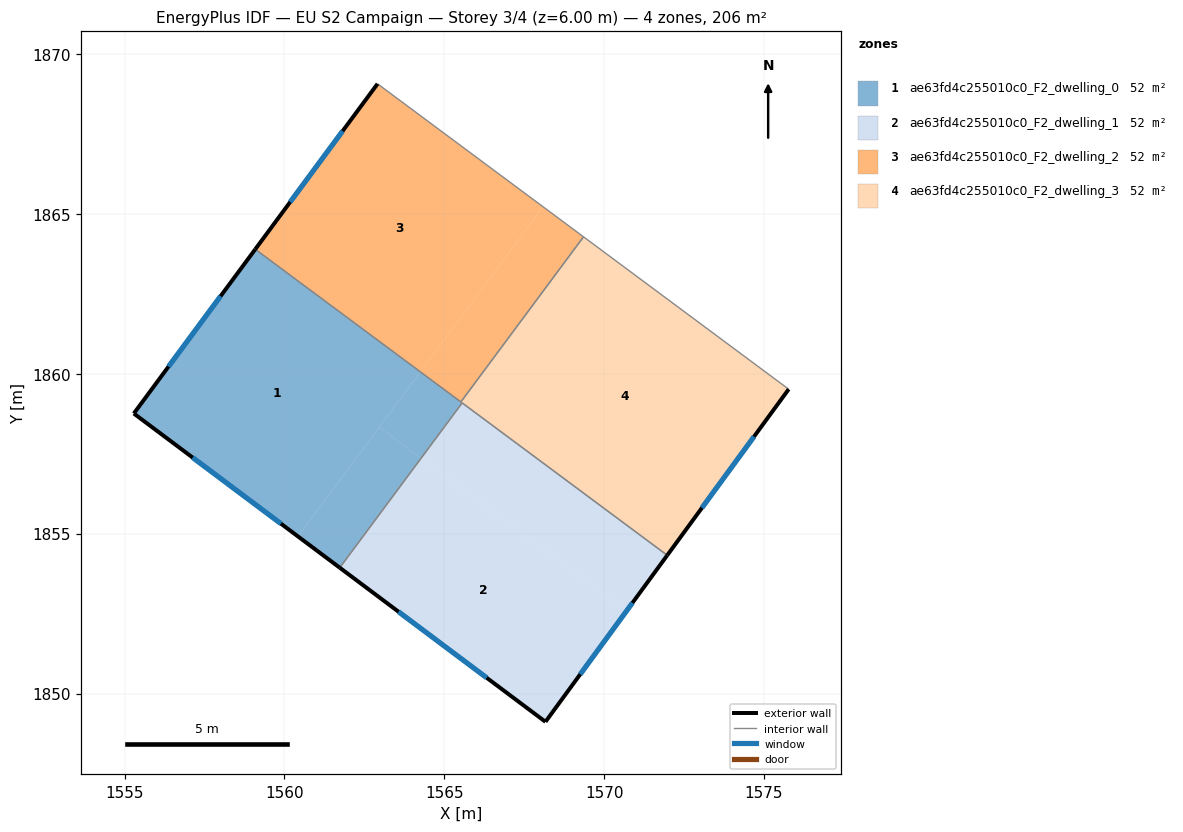
=== STOREY PLAN SPEC (per zone: floor XY polygon, exterior-wall plan segments, windows/doors) ===
zone 1: ae63fd4c255010c0_F2_dwelling_0  (51.6 m²)
  floor: (1564.25, 1860.06) (1560.43, 1854.91) (1555.29, 1858.76) (1559.09, 1863.90)
  floor: (1564.27, 1857.36) (1561.73, 1853.93) (1560.43, 1854.91) (1562.96, 1858.33)
  floor: (1565.56, 1859.09) (1564.27, 1857.36) (1562.96, 1858.33) (1564.25, 1860.06)
  exterior wall: (1555.29, 1858.76) – (1561.73, 1853.93)  [8.0 m]
    window: (1557.13, 1857.38) – (1559.89, 1855.31)  [4.4 m²]
  exterior wall: (1559.09, 1863.90) – (1555.29, 1858.76)  [6.4 m]
    window: (1558.00, 1862.43) – (1556.38, 1860.23)  [3.5 m²]
  interior walls: 3
zone 2: ae63fd4c255010c0_F2_dwelling_1  (51.6 m²)
  floor: (1570.70, 1852.58) (1568.17, 1849.12) (1561.73, 1853.93) (1564.27, 1857.36)
  floor: (1571.98, 1854.32) (1570.70, 1852.58) (1564.27, 1857.36) (1565.56, 1859.09)
  exterior wall: (1561.73, 1853.93) – (1568.17, 1849.12)  [8.0 m]
    window: (1563.57, 1852.56) – (1566.33, 1850.49)  [4.4 m²]
  exterior wall: (1568.17, 1849.12) – (1571.98, 1854.32)  [6.5 m]
    window: (1569.26, 1850.60) – (1570.89, 1852.84)  [3.6 m²]
  interior walls: 2
zone 3: ae63fd4c255010c0_F2_dwelling_2  (51.6 m²)
  floor: (1568.09, 1865.23) (1564.27, 1860.08) (1559.10, 1863.92) (1562.91, 1869.07)
  floor: (1569.36, 1864.29) (1565.52, 1859.12) (1564.25, 1860.06) (1568.09, 1865.23)
  floor: (1564.27, 1860.08) (1564.25, 1860.06) (1559.09, 1863.90) (1559.10, 1863.92)
  exterior wall: (1562.91, 1869.07) – (1559.09, 1863.90)  [6.4 m]
    window: (1561.82, 1867.59) – (1560.18, 1865.38)  [3.5 m²]
  interior walls: 3
zone 4: ae63fd4c255010c0_F2_dwelling_3  (51.6 m²)
  floor: (1575.78, 1859.52) (1571.98, 1854.32) (1565.52, 1859.12) (1569.36, 1864.29)
  exterior wall: (1571.98, 1854.32) – (1575.78, 1859.52)  [6.4 m]
    window: (1573.06, 1855.81) – (1574.69, 1858.03)  [3.5 m²]
  interior walls: 4

=== DERIVED (storey summary) ===
Building: EU S2 Campaign
Storey: 3 of 4  (floor level z = 6.00 m)
Storey gross floor area: 206.4 m²
Zones on this storey: 4
  - ae63fd4c255010c0_F2_dwelling_0: floor 51.6 m²; exterior wall 14.4 m (43.3 m²); 2 window(s) 8.0 m²; WWR 18.4%
  - ae63fd4c255010c0_F2_dwelling_1: floor 51.6 m²; exterior wall 14.5 m (43.5 m²); 2 window(s) 8.0 m²; WWR 18.4%
  - ae63fd4c255010c0_F2_dwelling_2: floor 51.6 m²; exterior wall 6.4 m (19.3 m²); 1 window(s) 3.5 m²; WWR 18.4%
  - ae63fd4c255010c0_F2_dwelling_3: floor 51.6 m²; exterior wall 6.4 m (19.3 m²); 1 window(s) 3.5 m²; WWR 18.4%
Zone adjacency (shared interzone walls):
  - ae63fd4c255010c0_F2_dwelling_0 ↔ ae63fd4c255010c0_F2_dwelling_1
  - ae63fd4c255010c0_F2_dwelling_0 ↔ ae63fd4c255010c0_F2_dwelling_2
  - ae63fd4c255010c0_F2_dwelling_0 ↔ ae63fd4c255010c0_F2_dwelling_3
  - ae63fd4c255010c0_F2_dwelling_1 ↔ ae63fd4c255010c0_F2_dwelling_3
  - ae63fd4c255010c0_F2_dwelling_2 ↔ ae63fd4c255010c0_F2_dwelling_3